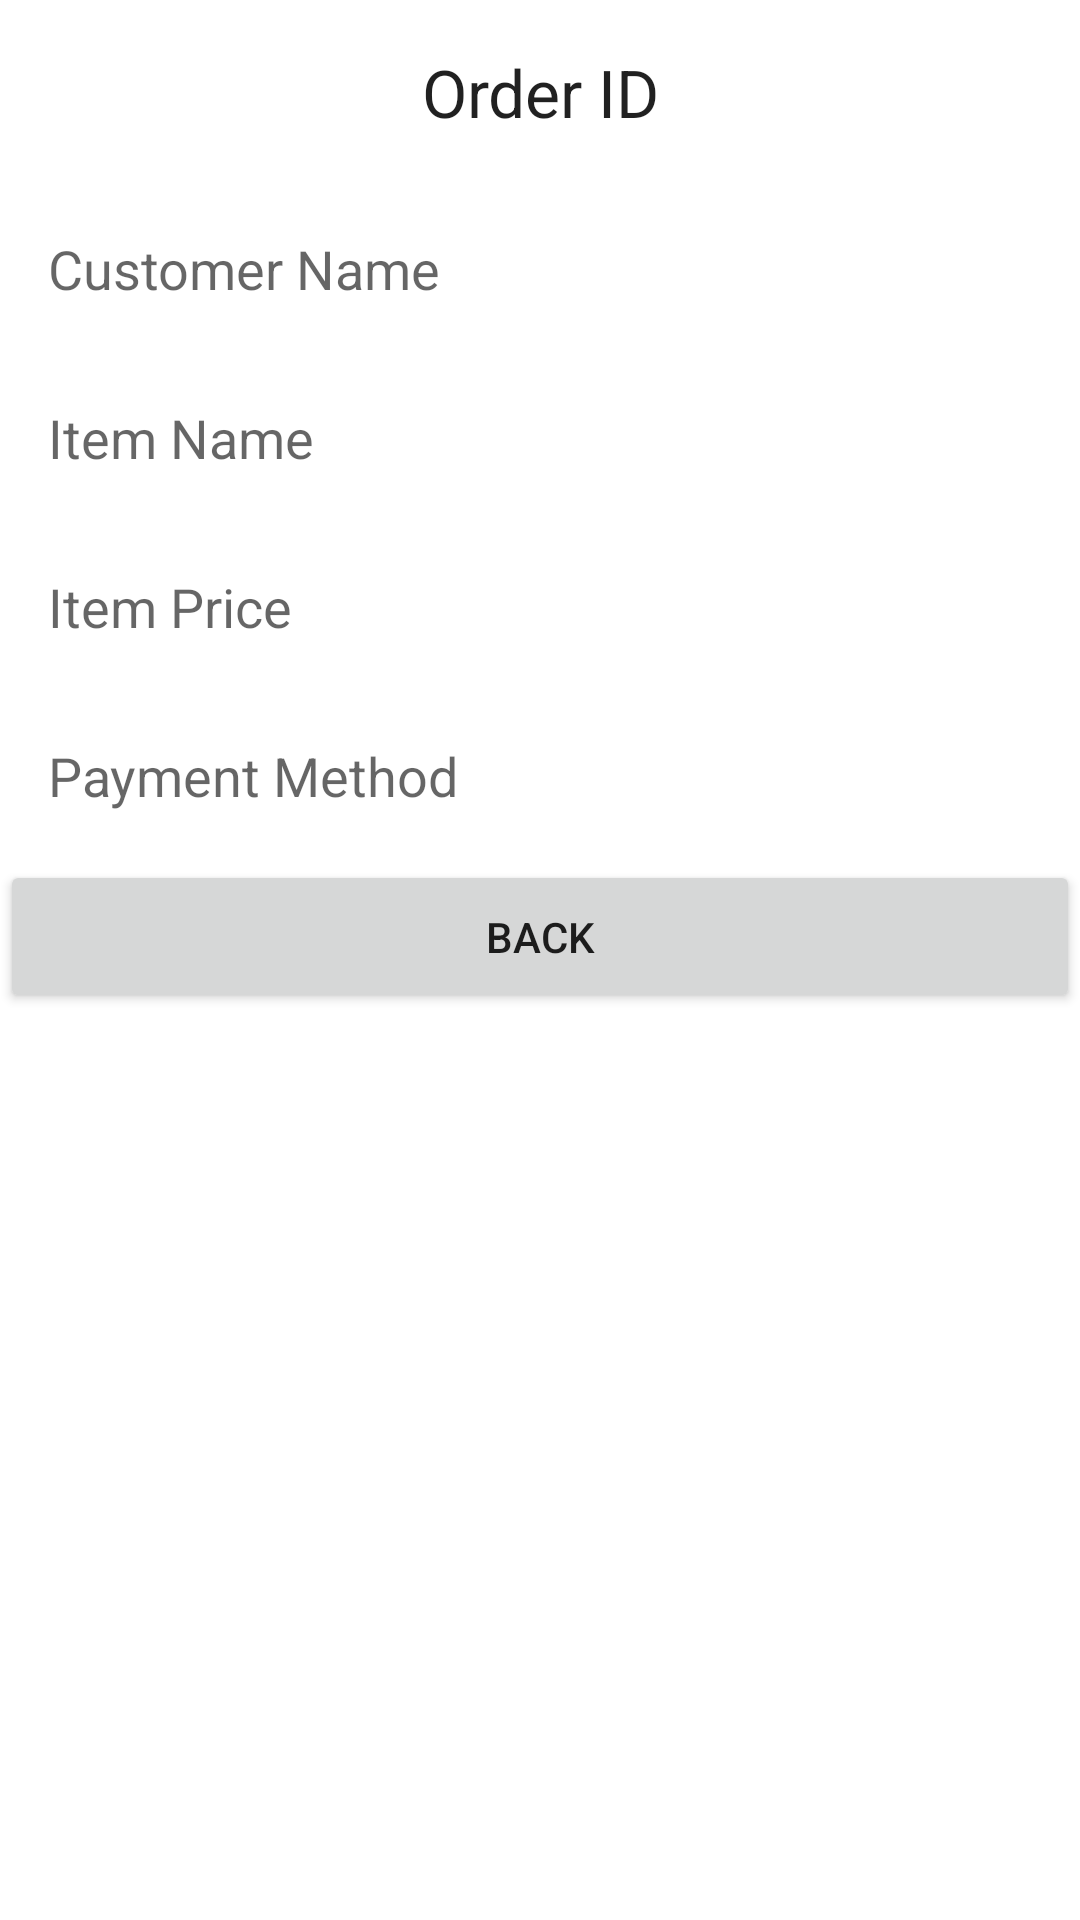

Write the Android layout XML for this screen, with the resource values it uses.
<!-- AndroidManifest.xml: application theme Theme.BurgerSystem -->
<!-- res/layout/activity_view_order.xml -->
<?xml version="1.0" encoding="utf-8"?>
<LinearLayout xmlns:android="http://schemas.android.com/apk/res/android"
    android:layout_width="match_parent"
    android:layout_height="match_parent"
    android:orientation="vertical">

    <TextView
        android:id="@+id/order_id_tv"
        android:layout_width="match_parent"
        android:layout_height="wrap_content"
        android:textAppearance="?android:attr/textAppearanceLarge"
        android:text="Order ID"
        android:gravity="center"
        android:padding="16dp" />

    <TextView
        android:id="@+id/customer_name_tv"
        android:layout_width="match_parent"
        android:layout_height="wrap_content"
        android:textAppearance="?android:attr/textAppearanceMedium"
        android:text="Customer Name"
        android:padding="16dp" />

    <TextView
        android:id="@+id/item_name_tv"
        android:layout_width="match_parent"
        android:layout_height="wrap_content"
        android:textAppearance="?android:attr/textAppearanceMedium"
        android:text="Item Name"
        android:padding="16dp" />

    <TextView
        android:id="@+id/item_price_tv"
        android:layout_width="match_parent"
        android:layout_height="wrap_content"
        android:textAppearance="?android:attr/textAppearanceMedium"
        android:text="Item Price"
        android:padding="16dp" />

    <TextView
        android:id="@+id/payment_method_tv"
        android:layout_width="match_parent"
        android:layout_height="wrap_content"
        android:textAppearance="?android:attr/textAppearanceMedium"
        android:text="Payment Method"
        android:padding="16dp" />

    <Button
        android:id="@+id/back_btn"
        android:layout_width="match_parent"
        android:layout_height="wrap_content"
        android:text="Back"
        android:padding="16dp" />

</LinearLayout>
<!-- resources referenced by this layout -->
<resources>
  <style name="Theme.BurgerSystem" parent="Theme.MaterialComponents.DayNight.DarkActionBar">
          
          <item name="colorPrimary">@color/purple_500</item>
          <item name="colorPrimaryVariant">@color/purple_700</item>
          <item name="colorOnPrimary">@color/white</item>
          
          <item name="colorSecondary">@color/teal_200</item>
          <item name="colorSecondaryVariant">@color/teal_700</item>
          <item name="colorOnSecondary">@color/black</item>
          
          <item name="android:statusBarColor">?attr/colorPrimaryVariant</item>
          
      </style>
  <!-- not gathered from this repository: default colours our renderer supplied (Android Studio template values) -->
  <color name="purple_500">#FF6200EE</color>
  <color name="purple_700">#FF3700B3</color>
  <color name="teal_200">#FF03DAC5</color>
  <color name="teal_700">#FF018786</color>
  <color name="black">#FF000000</color>
  <color name="white">#FFFFFFFF</color>
</resources>
